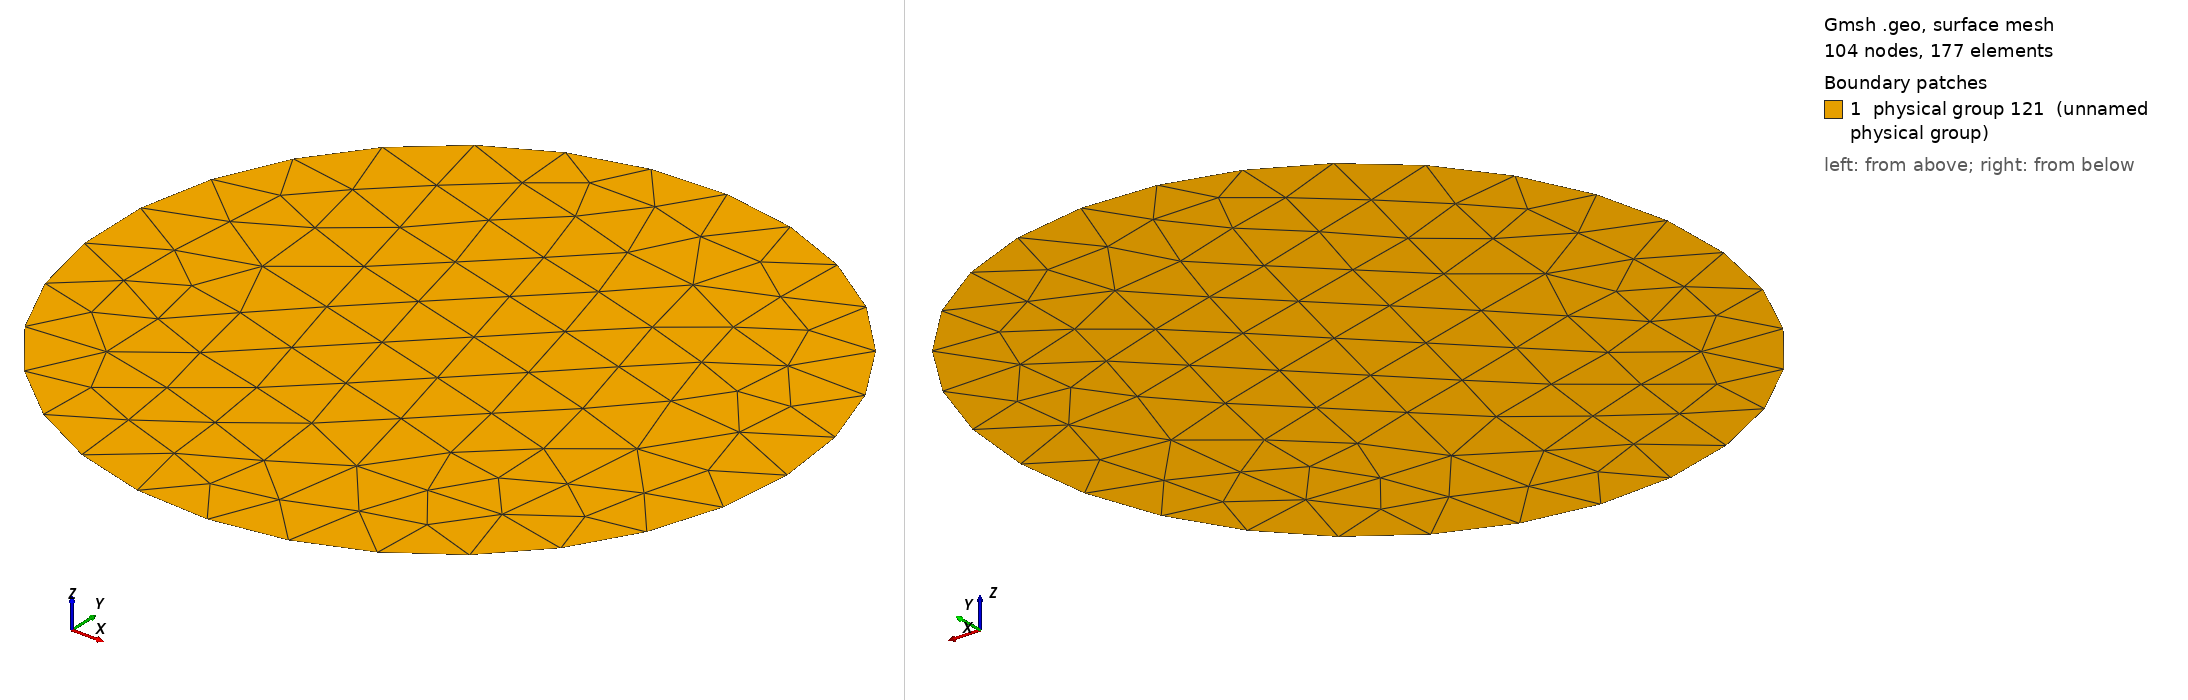

Gmsh geometry script, surface-meshed: 104 nodes, 177 surface elements. Boundary patches (legend numbers): 1 physical group 121 (unnamed physical group). Left view from above one corner, right view from below the opposite corner. Legend entries are the model's physical surfaces. The drawing asked Gmsh for element sizes between 1% and 20% of the model's largest extent; the script's own settings can give other sizes.

=== cylinder.geo (drawn) ===
nbele = 30;

SetFactory("OpenCASCADE");

Circle(1) = {0, -0, 0, 3.0, 2*Pi};

Line Loop(2) = {1};
//+
Plane Surface(1) = {2};
Transfinite Line {1} = nbele Using Progression 1;
//+
Physical Line    (1)  = {1};
Physical Surface(121) = {1};
